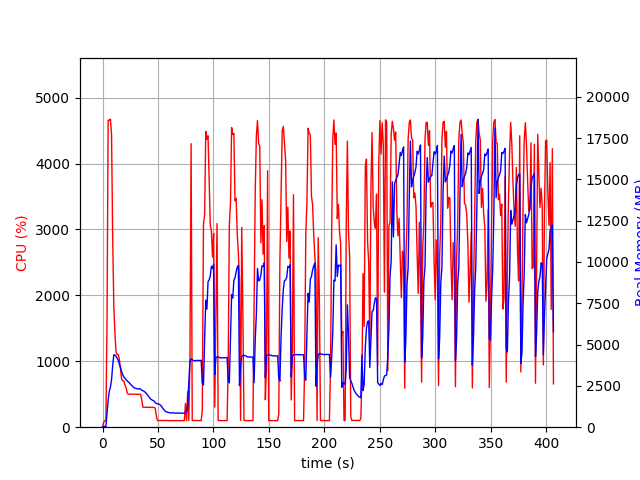

The file beside this chart, header and first rows:
elapsed_time, nproc, cpu, mem_real, mem_virtual
3.62396240234375e-05, 1, 0.0, 5.875, 3185
1.007, 1, 72.5, 51.3, 648.5
2.015, 1, 100.2, 51.3, 648.5
3.023, 1, 100.2, 51.3, 648.5
4.031, 1, 1593, 813.3, 4798
5.056, 1, 4659, 1625, 5684
6.08, 1, 4657, 2184, 6190
7.105, 1, 4673, 2413, 6411
8.13, 1, 4437, 2879, 6916
9.143, 1, 2877, 3734, 7896
10.15, 1, 1849, 4379, 8706
11.16, 1, 1423, 4368, 8784
12.17, 1, 1144, 4297, 8856
13.18, 1, 1100, 4180, 8880
14.19, 1, 1101, 4051, 8912
15.2, 1, 1028, 3801, 8912
16.21, 1, 874.9, 3611, 8912
17.22, 1, 728.9, 3357, 8912
18.23, 1, 702.0, 3164, 8912
19.24, 1, 701.1, 3046, 8992
20.25, 1, 637.6, 2959, 9072
21.25, 1, 600.9, 2883, 9152
22.26, 1, 519.6, 2815, 9152
23.27, 1, 500.8, 2734, 9152
24.28, 1, 501.8, 2682, 9152
25.29, 1, 501.6, 2593, 9152
26.3, 1, 501.9, 2524, 9152
27.3, 1, 501.0, 2453, 9152
28.31, 1, 501.0, 2403, 9152
29.32, 1, 500.0, 2358, 9152
30.33, 1, 498.7, 2343, 9152
31.34, 1, 500.7, 2329, 9152
32.35, 1, 498.4, 2303, 9152
33.36, 1, 499.8, 2346, 9152
34.37, 1, 498.8, 2301, 9152
35.38, 1, 414.5, 2233, 9152
36.4, 1, 303.7, 2205, 9152
37.41, 1, 300.9, 2179, 9152
38.42, 1, 303.0, 2117, 9152
39.43, 1, 302.9, 2047, 9152
40.44, 1, 302.7, 1963, 9152
41.45, 1, 301.8, 1867, 9152
42.46, 1, 300.7, 1780, 9152
43.47, 1, 300.6, 1697, 9152
44.48, 1, 301.0, 1656, 9152
45.49, 1, 299.9, 1615, 9152
46.5, 1, 300.5, 1583, 9152
47.51, 1, 289.1, 1502, 9152
48.52, 1, 171.3, 1434, 9152
49.53, 1, 100.0, 1419, 9152
50.54, 1, 102.0, 1402, 9152
51.55, 1, 102.1, 1380, 9152
52.56, 1, 103.0, 1309, 9152
53.57, 1, 103.1, 1230, 9152
54.58, 1, 102.9, 1122, 9152
55.59, 1, 102.9, 1038, 9152
56.6, 1, 101.0, 965.9, 9152
57.61, 1, 102.0, 930.4, 9152
58.62, 1, 100.9, 909.9, 9152
59.63, 1, 100.0, 887.3, 9152
... 342 more rows
